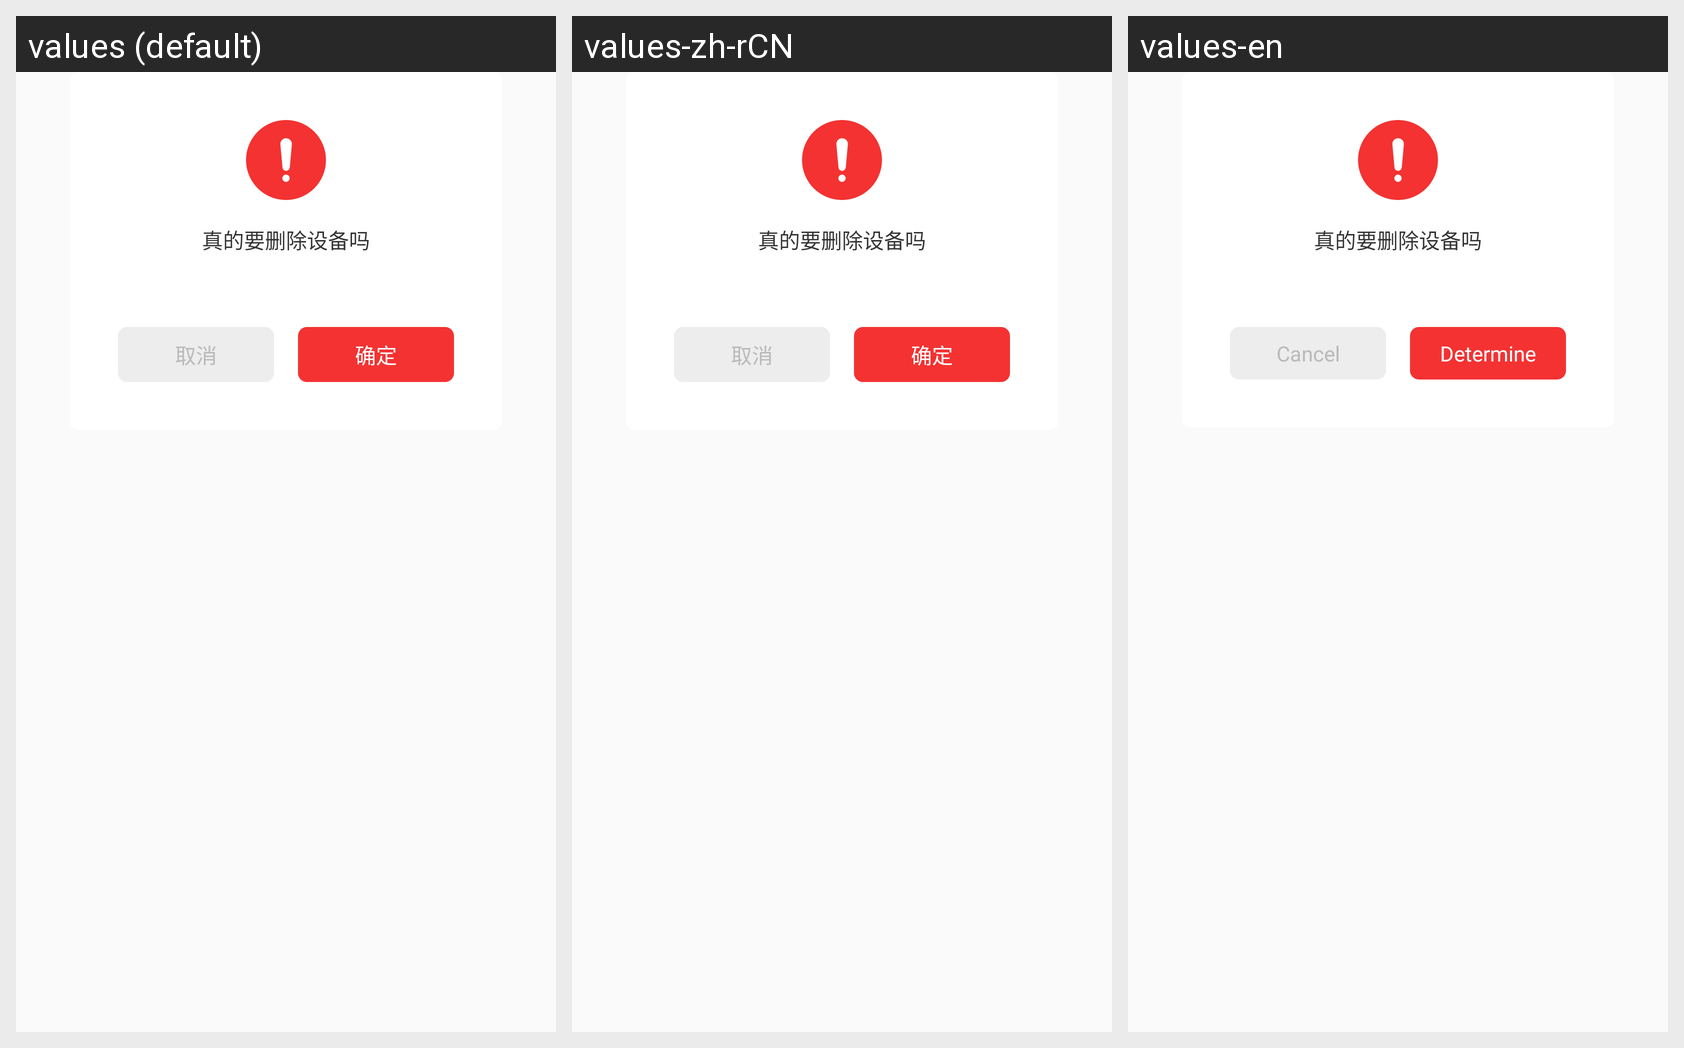

Strings drawn on this Android screen and how each of the app's shown locales translates them:
Android screen res/layout/dialog_delete.xml rendered under 3 locales, left to right: values (default), values-zh-rCN, values-en. Device: Nexus 5 (rendered at 1080×1920; each locale shown at half size, 540×960, under a caption strip naming it); theme Theme.XinglianSDK.
Strings drawn on this screen, with the default value and each locale's value (text and hints the layout hard-codes, and strings that could not be matched under every locale, appear in the picture but are not listed):

text_cancel
  values: 取消
  values-zh-rCN: 取消
  values-en: Cancel

text_sure
  values: 确定
  values-zh-rCN: 确定
  values-en: Determine
